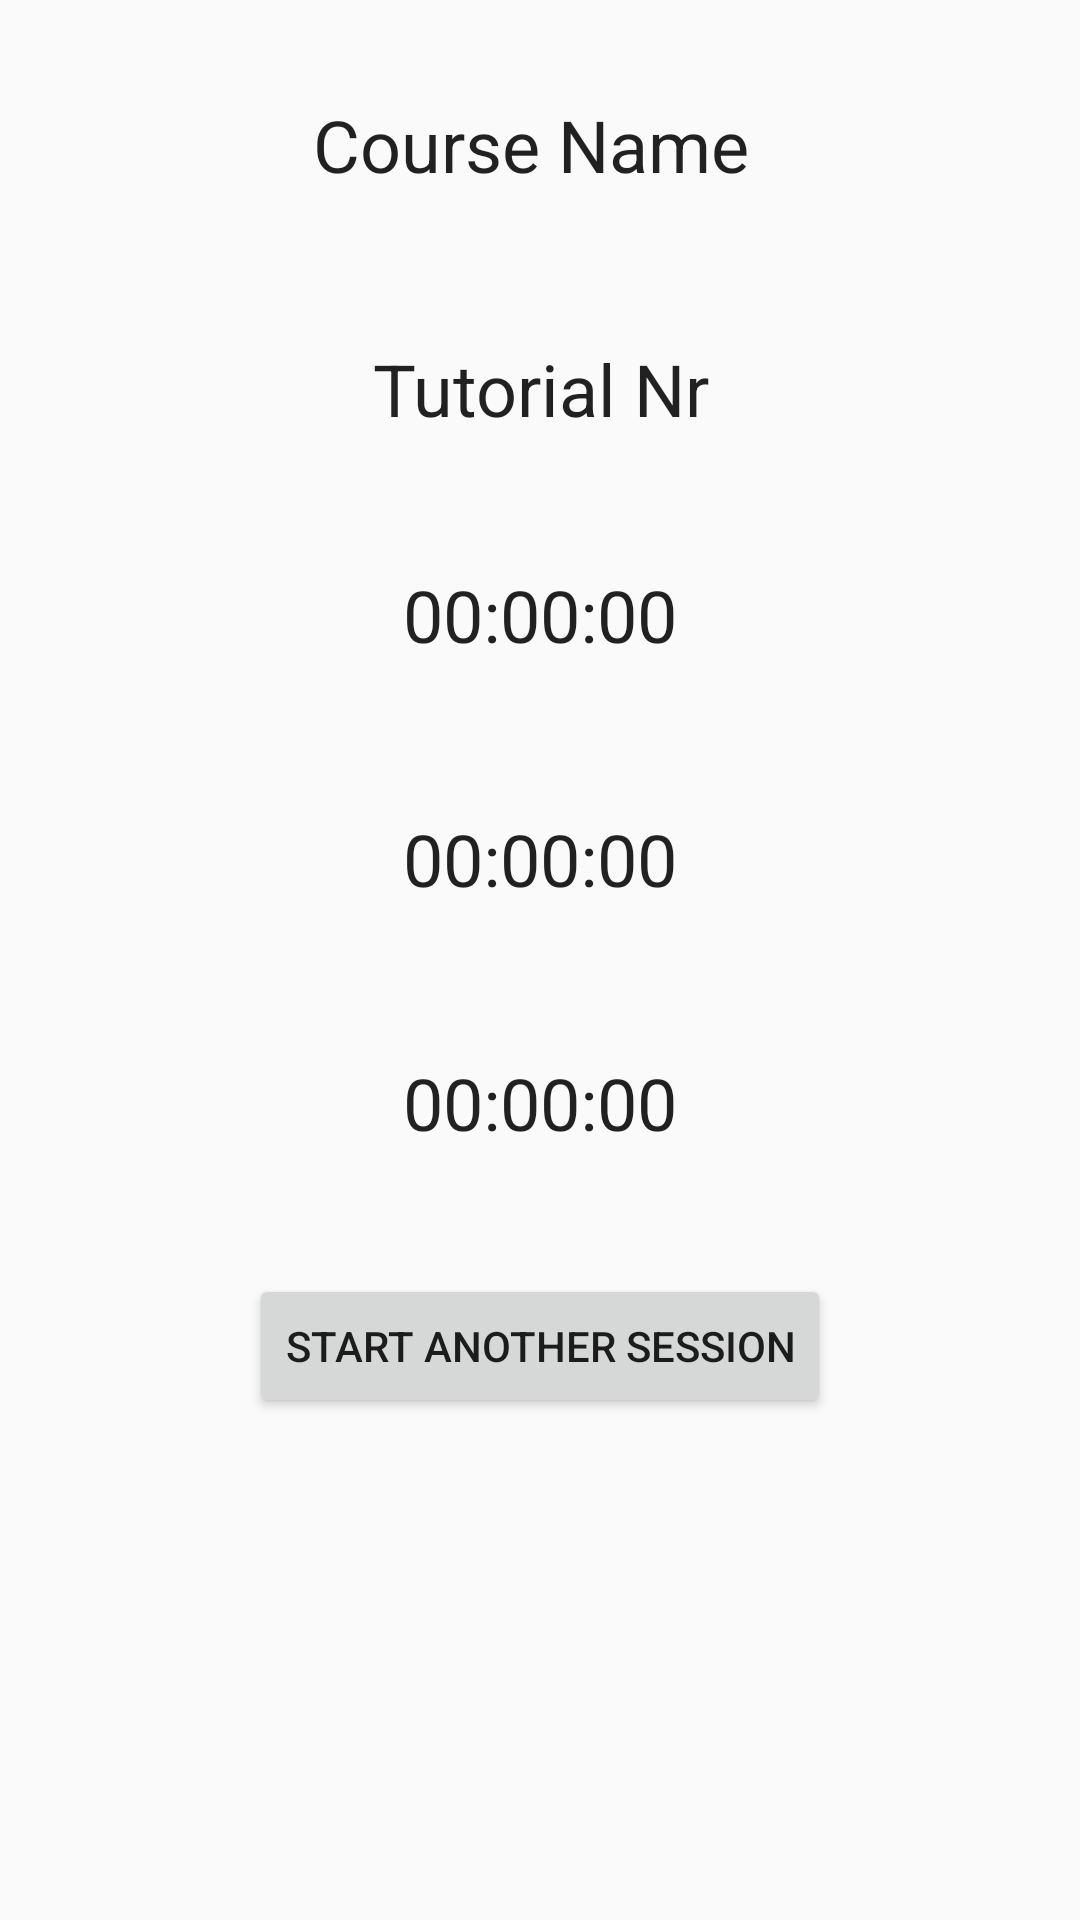

The Android layout XML behind this screen, and the referenced resources:
<!-- AndroidManifest.xml: application theme AppTheme -->
<!-- res/layout/activity_endsession.xml -->
<?xml version="1.0" encoding="utf-8"?>
<RelativeLayout xmlns:android="http://schemas.android.com/apk/res/android"
    android:layout_width="match_parent"
    android:layout_height="match_parent">


    <TextView
        android:text="00:00:00"
        android:layout_width="wrap_content"
        android:layout_height="wrap_content"
        android:id="@+id/tv_tv_endSession_endTime"
        android:layout_marginTop="49dp"
        android:textAlignment="center"
        android:textAppearance="@style/TextAppearance.AppCompat.Headline"
        android:layout_below="@+id/tv_tv_endSession_startTime"
        android:layout_alignParentLeft="true"
        android:layout_alignParentStart="true"
        android:layout_alignParentRight="true"
        android:layout_alignParentEnd="true" />

    <TextView
        android:text="00:00:00"
        android:layout_width="wrap_content"
        android:layout_height="wrap_content"
        android:id="@+id/tv_tv_endSession_RoomNr"
        android:layout_marginTop="49dp"
        android:textAlignment="center"
        android:textAppearance="@style/TextAppearance.AppCompat.Headline"
        android:layout_below="@+id/tv_tv_endSession_endTime"
        android:layout_alignParentLeft="true"
        android:layout_alignParentStart="true"
        android:layout_alignParentRight="true"
        android:layout_alignParentEnd="true" />

    <TextView
        android:text="Course Name "
        android:layout_width="wrap_content"
        android:layout_height="wrap_content"
        android:id="@+id/tv_endSession_courseName"
        android:layout_marginTop="32dp"
        android:textAlignment="center"
        android:textAppearance="@style/TextAppearance.AppCompat.Headline"
        android:layout_alignParentTop="true"
        android:layout_alignParentRight="true"
        android:layout_alignParentEnd="true"
        android:layout_alignParentLeft="true"
        android:layout_alignParentStart="true" />

    <TextView
        android:text="00:00:00"
        android:layout_width="wrap_content"
        android:layout_height="wrap_content"
        android:id="@+id/tv_tv_endSession_startTime"
        android:textAlignment="center"
        android:textAppearance="@style/TextAppearance.AppCompat.Headline"
        android:layout_marginTop="43dp"
        android:layout_below="@+id/tv_endSession_tutorialNr"
        android:layout_alignParentLeft="true"
        android:layout_alignParentStart="true"
        android:layout_alignParentRight="true"
        android:layout_alignParentEnd="true" />

    <TextView
        android:text="Tutorial Nr"
        android:layout_width="wrap_content"
        android:layout_height="wrap_content"
        android:id="@+id/tv_endSession_tutorialNr"
        android:layout_marginTop="49dp"
        android:textAlignment="center"
        android:textAppearance="@style/TextAppearance.AppCompat.Headline"
        android:layout_below="@+id/tv_endSession_courseName"
        android:layout_alignParentRight="true"
        android:layout_alignParentEnd="true"
        android:layout_alignParentLeft="true"
        android:layout_alignParentStart="true" />

    <Button
        android:text="Start Another Session"
        android:layout_width="wrap_content"
        android:layout_height="wrap_content"
        android:id="@+id/bt_redirect_endsession"
        android:layout_below="@+id/tv_tv_endSession_RoomNr"
        android:layout_centerHorizontal="true"
        android:layout_marginTop="41dp" />


</RelativeLayout>
<!-- resources referenced by this layout -->
<resources>
  <style name="AppTheme" parent="Theme.AppCompat.Light.DarkActionBar">
          
  
          <color name="divider">#BDBDBD</color>
          <item name="colorPrimary">@color/colorPrimary</item>
          <item name="colorPrimaryDark">@color/colorPrimaryDark</item>
          <item name="colorAccent">@color/colorAccent</item>
      </style>
  <!-- not gathered from this repository: default colours our renderer supplied (Android Studio template values) -->
  <color name="colorPrimary">#FF6200EE</color>
  <color name="colorPrimaryDark">#FF3700B3</color>
  <color name="colorAccent">#FF03DAC5</color>
</resources>
